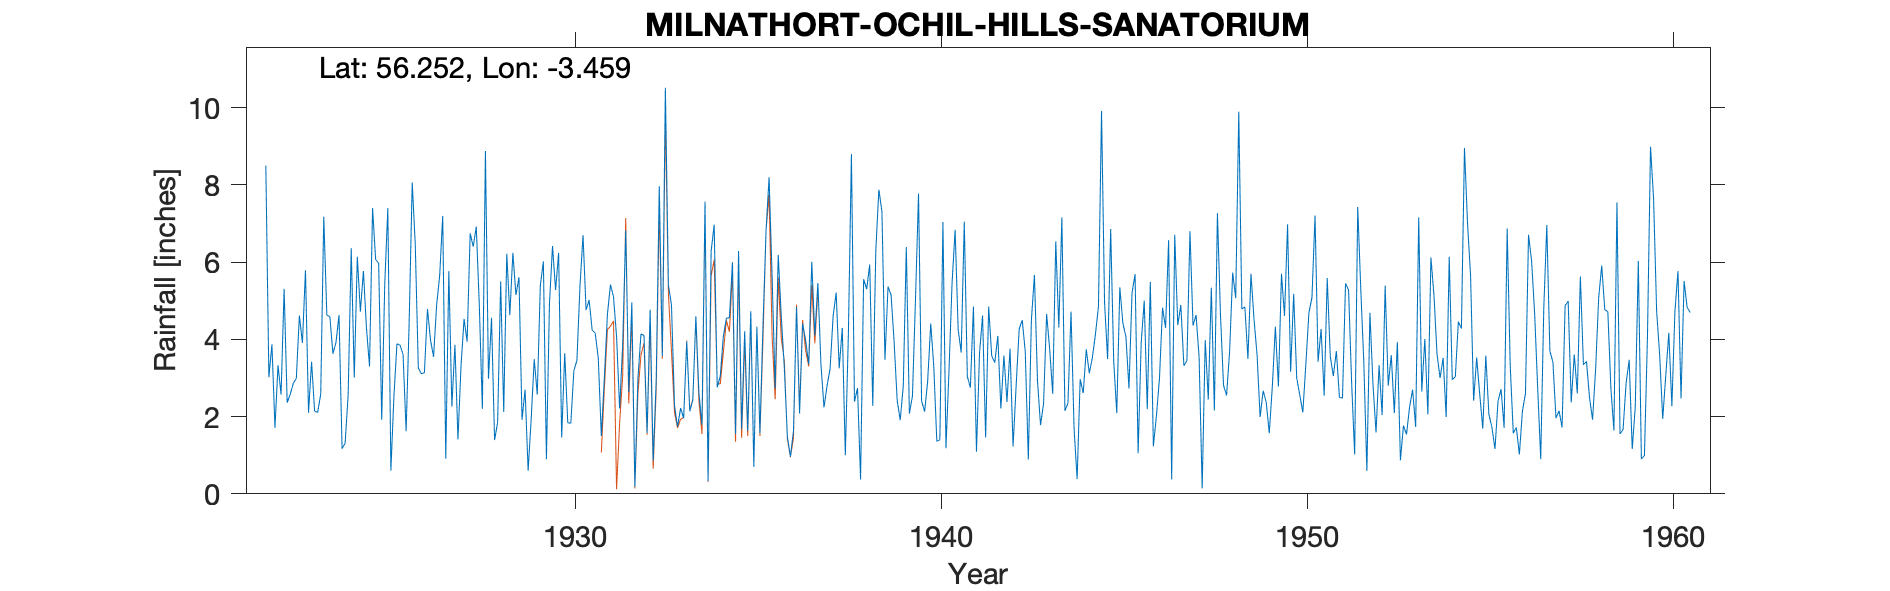

The data file committed next to this chart (first rows):
MILNATHORT (OCHIL HILLS HOSPITAL), , , , , , , , , , , , , , , , , , , , , , , 
Grid ref, NO097076, Long, -3.459, Lat, 56.25, Elevation, 800, ft, , , , , , , , , , , , , , , 
Station no, 5469, , , , , , , , , , , , , , , , , , , , , , 
, 1920, 1921, 1922, 1923, 1924, 1925, 1926, 1927, 1928, 1929, 1930, 1931, 1932, 1933, 1934, 1935, 1936, 1937, 1938, 1939, 1940, 1941, 1942
January, , , 8.5, 3.91, 4.63, 6.07, 8.06, 5.77, 8.88, 1.92, 6.24, 4.16, 4.96, 5.41, 7.57, 1.68, 6.19, 4.1, 8.8, 5.37, 2.13, 3.66, 4.09
February, , , 3.02, 5.79, 1.17, 5.97, 6.45, 2.26, 2.98, 2.7, 1.46, 3.52, 0.18, 4.89, 0.33, 4.21, 4.6, 5.46, 2.39, 5.15, 2.92, 7.05, 2.21
March, , , 3.87, 2.1, 1.31, 1.92, 3.26, 3.86, 4.56, 0.6, 3.64, 1.5, 2.99, 2.28, 6.28, 1.63, 3.26, 3.36, 2.74, 3.94, 4.41, 3.04, 3.58
April, , , 1.71, 3.42, 2.57, 5.45, 3.11, 1.41, 1.39, 1.93, 1.84, 3.02, 4.14, 1.74, 6.97, 4.73, 1.48, 2.24, 0.37, 2.42, 3.31, 2.75, 2.38
May, , , 3.33, 2.14, 6.36, 7.4, 3.14, 3.32, 1.85, 3.49, 1.83, 4.65, 4.1, 2.22, 2.76, 0.7, 0.96, 2.79, 5.56, 1.91, 1.36, 4.85, 3.76
June, , , 2.57, 2.11, 3.01, 0.6, 4.79, 4.53, 5.5, 2.57, 3.19, 5.42, 1.58, 1.96, 3.05, 4.33, 1.63, 3.24, 5.3, 2.79, 1.4, 1.09, 1.23
July, , , 5.31, 2.58, 6.14, 2.53, 3.98, 3.94, 2.12, 5.39, 3.46, 5.1, 4.77, 3.95, 4.07, 1.57, 4.84, 4.6, 5.94, 6.39, 7.04, 3.64, 2.78
August, , , 2.36, 7.18, 4.72, 3.89, 3.55, 6.75, 6.22, 6.02, 5.38, 4.07, 0.86, 2.14, 4.55, 4.35, 2.08, 5.21, 2.28, 2.08, 1.18, 4.62, 4.27
September, , , 2.58, 4.63, 5.77, 3.85, 4.89, 6.4, 4.63, 0.9, 6.7, 2.21, 2.97, 2.43, 4.56, 6.81, 4.41, 3.25, 6.32, 2.53, 3.22, 1.46, 4.5
October, , , 2.86, 4.59, 4.29, 3.61, 5.65, 6.92, 6.24, 4.94, 4.76, 3.85, 7.97, 4.6, 6, 8.2, 3.97, 4.3, 7.88, 5.02, 5.46, 4.85, 3.68
November, , , 2.99, 3.63, 3.3, 1.62, 7.2, 4.88, 5.15, 6.42, 5.02, 6.82, 3.57, 2.61, 1.55, 5.62, 3.36, 1, 7.31, 7.78, 6.84, 3.57, 0.89
December, , , 4.62, 3.92, 7.4, 4.46, 0.91, 2.2, 5.61, 5.28, 4.24, 2.64, 10.52, 1.79, 6.29, 2.73, 6.01, 4.13, 3.47, 2.41, 4.25, 3.4, 4.49
Total, , , 43.72, 46, 50.67, 47.37, 54.99, 52.24, 55.13, 42.16, 47.76, 46.96, 48.61, 36.02, 53.98, 46.56, 42.79, 43.68, 58.36, 47.79, 43.52, 43.98, 37.86
1920 Estd Deleted, , , , , , , , , , , , , , , , , , , , , , , 
1921 Estd Deleted, , , , , , , , , , , , , , , , , , , , , , , 
1948 Dec estd, , , , , , , , , , , , , , , , , , , , , , , 
Station no, 5469, , , , , , , , , , , , , , , , , , , , , , 
Midas, 15414, , , , , , , , , , , , , , , , , , , , , , 
Hyd Stn, 886916, , , , , , , , , , , , , , , , , , , , , , 
